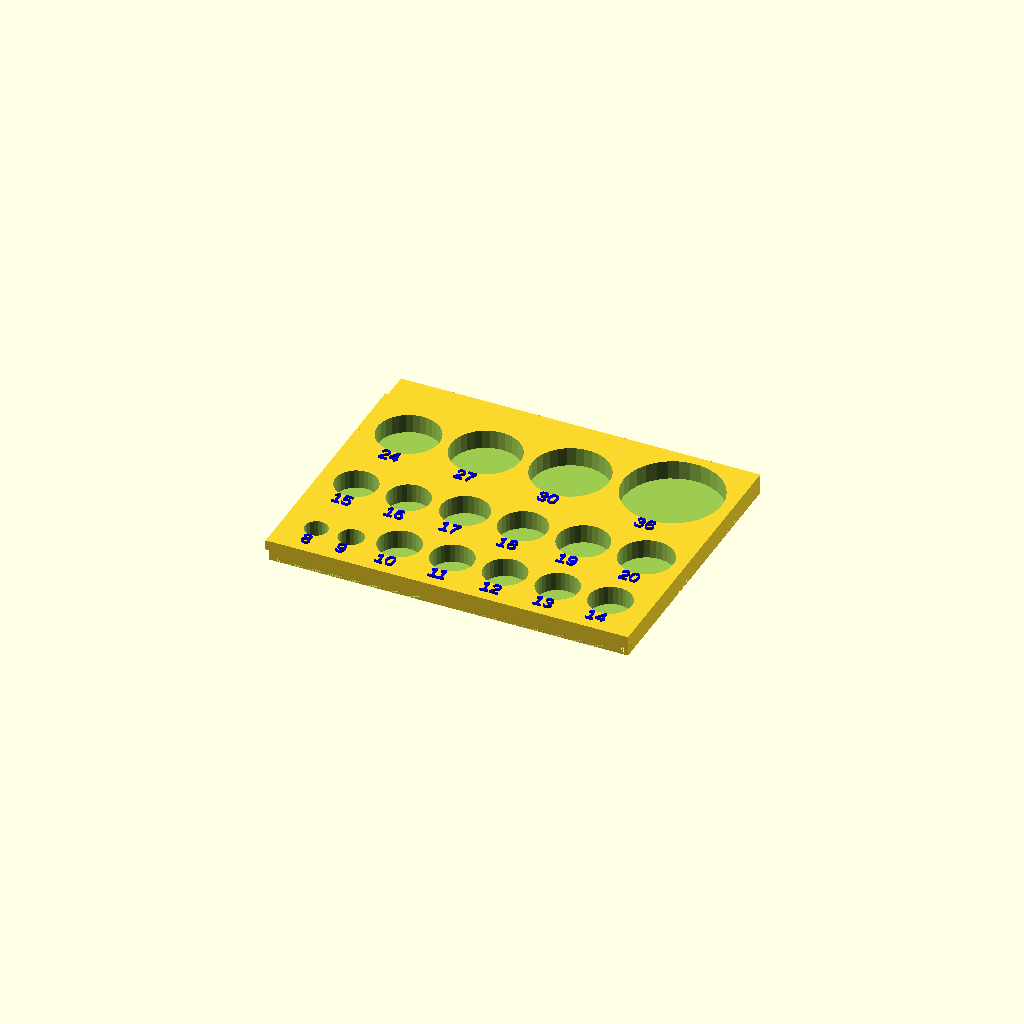
Cell 1: the model at its default parameters.
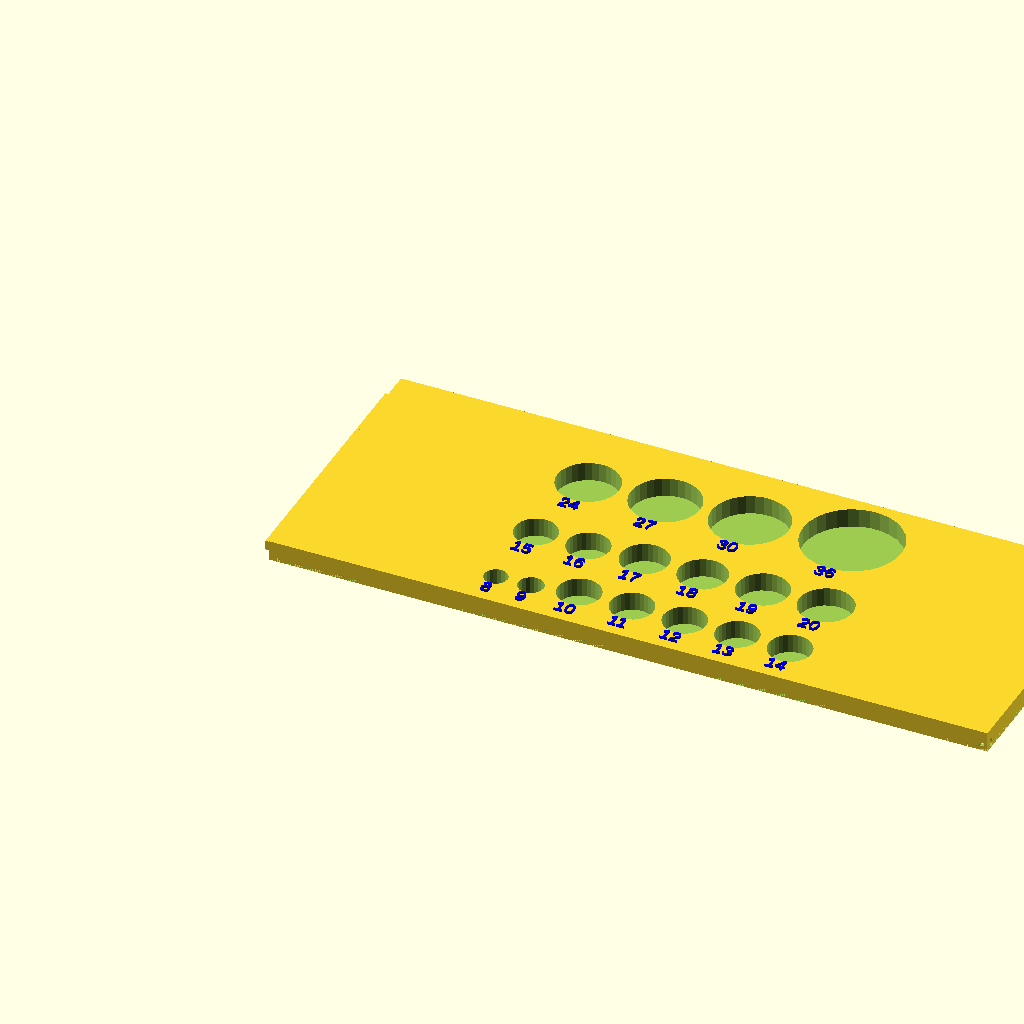
Cell 2: xSize = 380 (everything else at default).
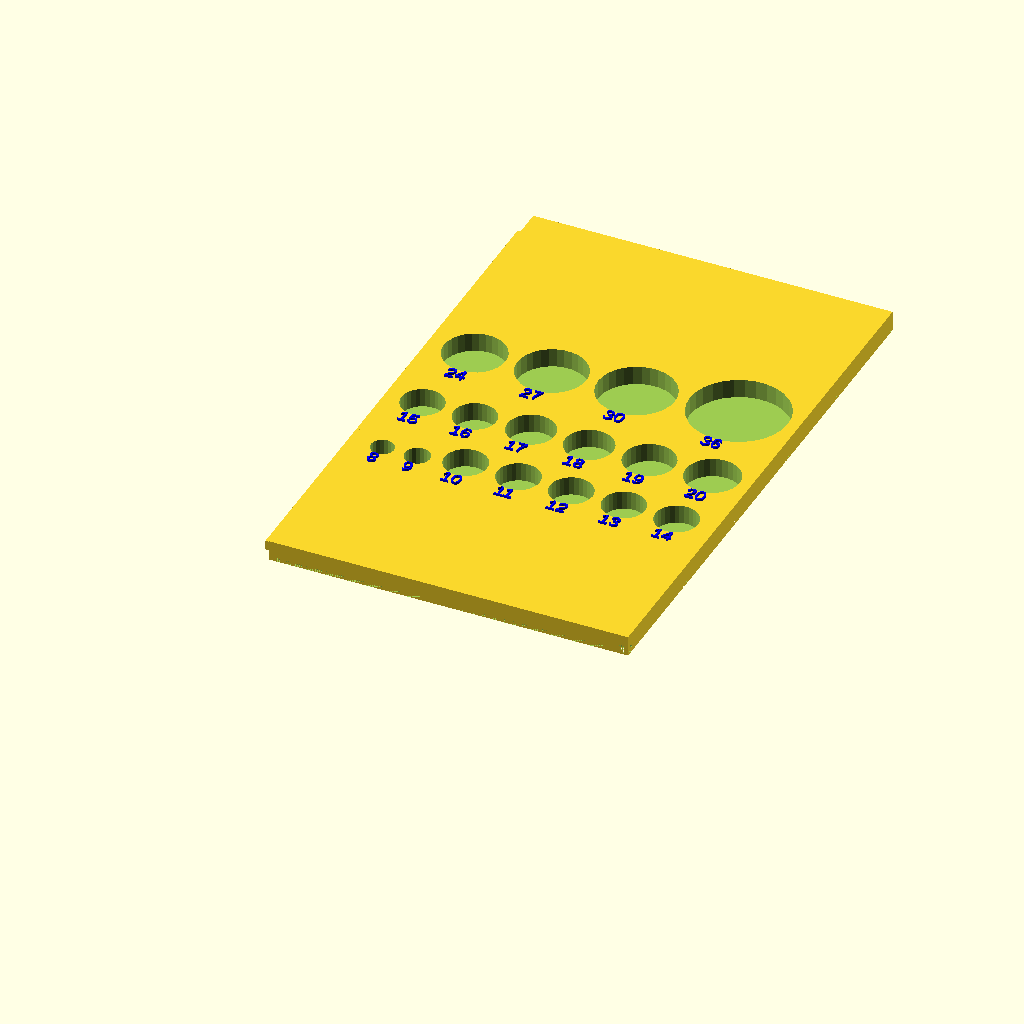
Cell 3: ySize = 300 (everything else at default).
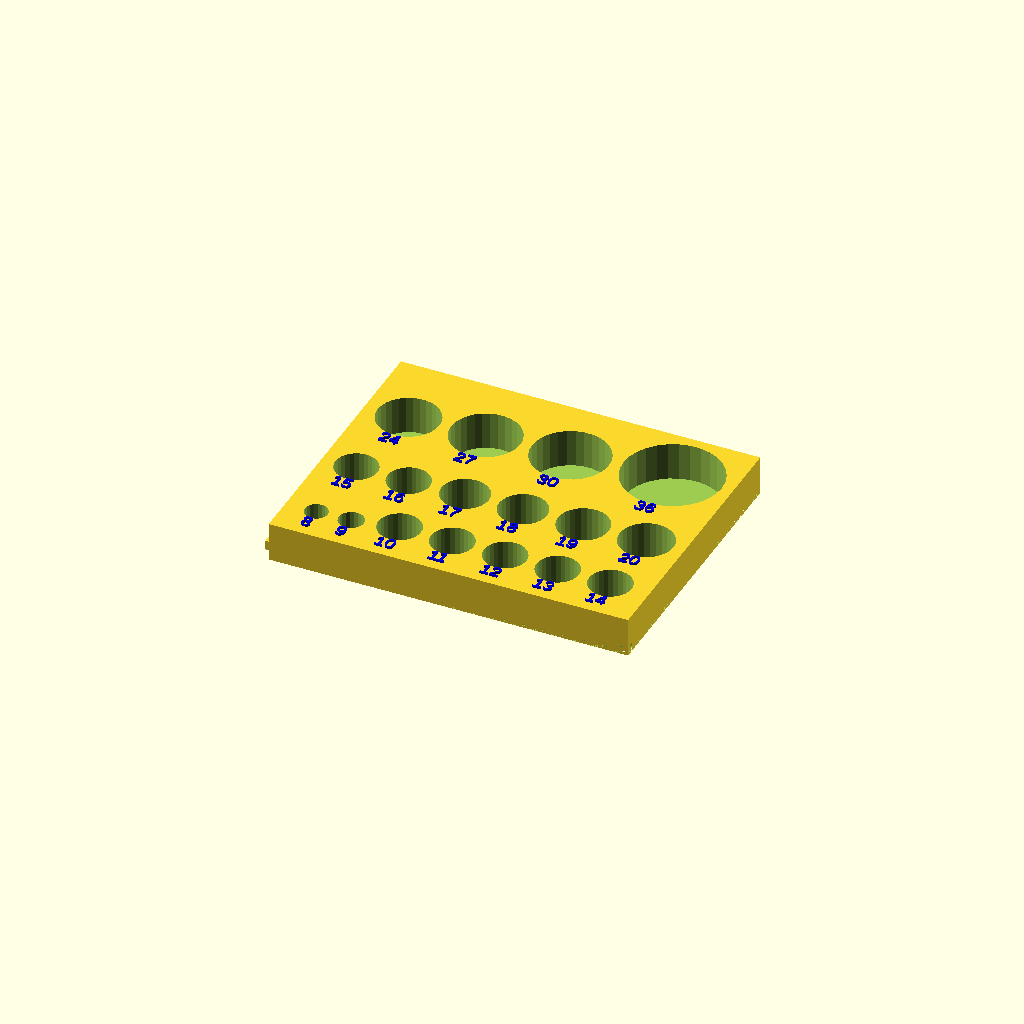
Cell 4: the same model with thickness = 20.
All cells are drawn from one camera (rotation 55°, 0°, 25°, orthographic, colour scheme Cornfield), so only the parameter changes between them.
The OpenSCAD source (scadFiles/1815882/2834916.scad):
xSize = 190; // Width of the block
ySize = 150; // Length of the block
thickness = 10; // Height of the block

bottomThickness = 0.7; // Thickness of the remaining block in the tool cut outs
 
textHeight = 1.2; // Depth of the extruded text

// Extra clearance is required to make to socket slip in nicely
// The amount of tollerance required varies on the size of socket.
toolClearanceOffset = 0.4; // base clearance applied to each hole
toolClearanceGain = 0.01; // 1% of diameter extra clearance

toolSpace = 6; // X Gap between sockets
 
autoRowGap = 15; // The gap between the biggest tool in each row.

textSize = 7; // Size of the text
textOffset = 1; // Y offset of the text from the tool cut out 
 
// Link edges allow peices to slot together. Set to 1 to enable, 0 to disable
topLink = 1;
bottomLink = 1;
leftLink = 1;
rightLink = 1;

// Enter diameters of the tool cut outs as they appear on the block
// the first row must contain a zero and the first entry in each row must be zero
toolDia =  [
[0], 
//  Sockets
[0, 31.9, 35.8, 39.8, 51],
[0, 21.7, 21.7, 24.5, 24.7, 26.3, 27.8],
[0, 11.7,12.8,21.9, 21.9, 21.9, 21.8, 21.9],
//[0, 11.5, 11.6],
// Deep sockets
//[0,   16.9, 16.9, 20,   20.9, 23.8,  25.8],
//[0, 16.8, 18.8, 22,   27.6],
// Hex 
//[0, 21.9, 21.8, 21.9, 23.9, 25.9, 27.9],
//[0, 17.4, 17.4, 17.4, 17.4, 17.4, 17.4],

// Torx
//[0, 17.9, 17.9, 17.9, 17.9, 17.7, 17.8, 17.9, 17.8, 17.9, 17.9],
// External Torx
//[0, 12, 12, 12, 12,11.9, 16.9, 16.9, 17.9, 19.7, 21.9, 23.9],
// Small Torx
//[0, 16.8, 7.1, 7.1, 7.1, 7.1, 7.1, 7.1, 7.1],
// Step up/down
//[0, 25.1, 22.8, 17.7, 11.7, 22.1, 21.5, 15.7],
];

// add the text for each entry above (there must be an entry for each tool)
// Text must have have dummy entries to match the diameter array
toolText = [
["X"], 
// Sockets
["x",       "24",     "27",     "30",     "36"],
["x",       "15",     "16",     "17",     "18",     "19",     "20"],
["x",       "8","9","10",     "11",     "12",     "13",     "14"],
["x",       "5",      "6"],
// Deep Sockets
["x",        "12", "13",  "14", "15", "17", "19"],
["x",     "10", "11", " 10 Spk" , "14 Spk"],
// Hex sockets
["x", "H8", "H10", "H12", "H14", "H17", "H19"],
["x", "H2.5", "H3", "H4", "H5", "H6", "H7"],
// Torx
["x", "T10", "T15", "T20", "T25", "T27", "T30", "T40", "T45", "T50", "T55"],
// External Torx
["x", "E4", "E5", "E6", "E7", "E8", "E10", "E12", "E14", "E16", "E18", "E20"],
// Torx Small bits
["x", "Adpt", "T10", "T15", "T20", "T25", "T27", "T30", "T40"],
// Step up/downs
["x", "↑", "↑", "↑", "↑", "↓", "↓", "↓"]
];

// number of rows from the array
toolRows = len (toolDia);

// calculate the maximum socket size in this row
function maximum(array, index = 0) = (index < len(array) - 1) ? max(array[index], maximum(array, index+1)) : array[index];

// Recursive sum to calculate accumulative offset
function sum(array,index,start=0, gap) = (index==start ? array[index] : array[index] + sum(array,index-1,start, gap)+gap);

// Add or cut out linked edges
module link(x, y, length, angle, clearance)
{
    rotate (angle, 0, 0) 
    {
        translate ([x,y, - bottomThickness]) cube ([length, 2, 2-clearance]);
        translate ([x,y + 2, - bottomThickness]) cube ([length, 3, 5]);
    }
}

// calculate the row sizes
rowSize = [for (xLoop = [0:toolRows-1]) maximum (toolDia[xLoop],0)];

// Calculate where to start in the y axis to centre tools on the block    
yStart = (ySize+autoRowGap-textSize-sum(rowSize,toolRows-1,0, autoRowGap))/2; 

difference () {
    union () {  
        // Draw the block
        translate ([0,0, -bottomThickness]) cube ([xSize, ySize, thickness + bottomThickness]);
        // Add links
        if (topLink == 1) link (7, ySize, xSize - 14, 0,0.5);
        if (leftLink == 1) link (7, 0, ySize -14, 90, 0.5);

        // add the text
        // Loop through the rows
        for (xLoop = [1:toolRows-1]) 
        {
            toolsPerRow = len (toolDia[xLoop]);
            xStart = (xSize+toolSpace-sum(toolDia[xLoop],toolsPerRow-1,0, toolSpace))/2;
             
            // loop through the tools on this row
            for (yLoop = [1:toolsPerRow])
            {
                diameter = toolDia [xLoop][yLoop];
                xPos = (sum(toolDia[xLoop],yLoop-1,0, toolSpace)+0.5*diameter) + xStart;
                yPos =  ySize - ((yStart + sum (rowSize, xLoop-1, 0, autoRowGap)+rowSize[xLoop]) - 0.5*diameter)-textOffset;
                color ([0,0,1]) translate ([xPos, yPos - (0.5*diameter), thickness]) linear_extrude (height = textHeight) text (toolText [xLoop][yLoop], size = textSize, valign = "top", halign = "center", font = "Liberation Sans");
            }
        }
    }
    // remove the link cut outs
    if (bottomLink == 1) link (0, 0, xSize, 0,0);
    if (rightLink == 1) link (0, -xSize, ySize, 90,0);

    // remove the tools
    // loop through the rows
    for (xLoop = [1:toolRows-1])
    {
        toolsPerRow = len (toolDia[xLoop]);
        xStart = (xSize+toolSpace-sum(toolDia[xLoop],toolsPerRow-1,0, toolSpace))/2;
        
        // loop through the tools in this row
        for (yLoop = [1:toolsPerRow-1])
        {
            toolClearance = (toolDia[xLoop][yLoop] * toolClearanceGain) + toolClearanceOffset;
            diameter = toolDia [xLoop][yLoop] + toolClearance;
            xpos = (sum(toolDia[xLoop],yLoop-1,0, toolSpace)+0.5*diameter) + xStart;
            yPos =  ySize - ((yStart + sum (rowSize, xLoop-1, 0, autoRowGap)+rowSize[xLoop]) - 0.5*diameter);
              
            translate ([xpos, yPos, 0]) cylinder (h = thickness+1, d = diameter, center = false);
        }
    }
}
Customizer parameters (derived from the source; name, type, default, range or options):
xSize: number, default 190
ySize: number, default 150
thickness: number, default 10
bottomThickness: number, default 0.7
textHeight: number, default 1.2
toolClearanceOffset: number, default 0.4
toolClearanceGain: number, default 0.01
toolSpace: number, default 6
autoRowGap: number, default 15
textSize: number, default 7
textOffset: number, default 1
topLink: number, default 1
bottomLink: number, default 1
leftLink: number, default 1
rightLink: number, default 1
